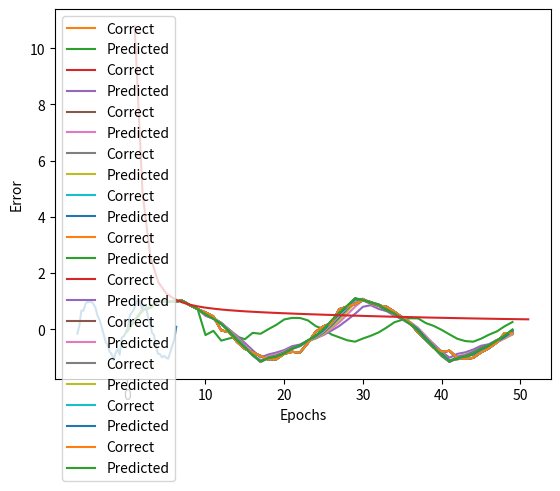

Here is the Python script that generated this plot:
import numpy as np
import matplotlib.pyplot as plt

sin_x = np.linspace(-2*np.pi, 2*np.pi)  # # -2π에서 2π까지
sin_y = np.sin(sin_x)  + 0.1*np.random.randn(len(sin_x))  # sin함수에 무작위로 노이즈 생성하기
plt.plot(sin_x, sin_y)
plt.show()

import numpy as np
# import cupy as np  # GPU를 사용하면 주석 해제
import matplotlib.pyplot as plt

# -- 각 설정값 --
n_time = 10  # 시점 수
n_in = 1  # 입력층 뉴런 수
n_mid = 20  # 은닉층 뉴런 수
n_out = 1  # 출력층 뉴런 수

eta = 0.001  # 학습률
epochs = 51
batch_size = 8
interval = 5  # 경과 표시 간격

# -- 훈련 데이터 생성  --
sin_x = np.linspace(-2*np.pi, 2*np.pi)  # -2π에서 2π까지
sin_y = np.sin(sin_x)  + 0.1*np.random.randn(len(sin_x))  # # sin함수에 무작위로 노이즈 섞기

n_sample = len(sin_x)-n_time  # 샘플 수
input_data = np.zeros((n_sample, n_time, n_in))  # 입력
correct_data = np.zeros((n_sample, n_out))  # 정답
for i in range(0, n_sample):
    input_data[i] = sin_y[i:i+n_time].reshape(-1, 1)
    correct_data[i] = sin_y[i+n_time:i+n_time+1]  # 정답은 입력보다 한 시점 뒤

# -- RNN층-- 
class SimpleRNNLayer:
    def __init__(self, n_upper, n):
       # 파라미터 초깃값
        self.w = np.random.randn(n_upper, n) / np.sqrt(n_upper)  # 자비에르 초기화 기반의 초깃값
        self.v = np.random.randn(n, n) / np.sqrt(n)  # 자비에르 초기화 기반의 초깃값
        self.b = np.zeros(n)

    def forward(self, x, y_prev):  # y_prev: 이전 시점의 출력
        u = np.dot(x, self.w) + np.dot(y_prev, self.v) + self.b
        self.y = np.tanh(u)  # 출력
    
    def backward(self, x, y, y_prev, grad_y):
        delta = grad_y * (1 - y**2)

        # 각 기울기
        self.grad_w += np.dot(x.T, delta)
        self.grad_v += np.dot(y_prev.T, delta)
        self.grad_b += np.sum(delta, axis=0)

        self.grad_x = np.dot(delta, self.w.T)
        self.grad_y_prev = np.dot(delta, self.v.T)

    def reset_sum_grad(self):
        self.grad_w = np.zeros_like(self.w)
        self.grad_v = np.zeros_like(self.v)
        self.grad_b = np.zeros_like(self.b)

    def update(self, eta):
        self.w -= eta * self.grad_w
        self.v -= eta * self.grad_v
        self.b -= eta * self.grad_b

# -- 전결합 출력층 --
class OutputLayer:
    def __init__(self, n_upper, n):
        self.w = np.random.randn(n_upper, n) / np.sqrt(n_upper)  # 자비에르 초기화 기반의 초깃값
        self.b = np.zeros(n)

    def forward(self, x):
        self.x = x
        u = np.dot(x, self.w) + self.b
        self.y = u  # 항등함수

    def backward(self, t):
        delta = self.y - t
        
        self.grad_w = np.dot(self.x.T, delta)
        self.grad_b = np.sum(delta, axis=0)
        self.grad_x = np.dot(delta, self.w.T) 

    def update(self, eta):
        self.w -= eta * self.grad_w
        self.b -= eta * self.grad_b

# -- 각 층의 초기화 --
rnn_layer = SimpleRNNLayer(n_in, n_mid)
output_layer = OutputLayer(n_mid, n_out)

# -- 훈련 --
def train(x_mb, t_mb):
    # 순전파 RNN층
    y_rnn = np.zeros((len(x_mb), n_time+1, n_mid))
    y_prev = y_rnn[:, 0, :]
    for i in range(n_time):
        x = x_mb[:, i, :]
        rnn_layer.forward(x, y_prev)
        y = rnn_layer.y
        y_rnn[:, i+1, :] = y
        y_prev = y

    # 순전파 출력층
    output_layer.forward(y)

    # 역전파 출력층
    output_layer.backward(t_mb)
    grad_y = output_layer.grad_x

    # 역전파 RNN층
    rnn_layer.reset_sum_grad()
    for i in reversed(range(n_time)):
        x = x_mb[:, i, :]
        y = y_rnn[:, i+1, :]
        y_prev = y_rnn[:, i, :]
        rnn_layer.backward(x, y, y_prev, grad_y)
        grad_y = rnn_layer.grad_y_prev

    # 파라미터 갱신
    rnn_layer.update(eta)
    output_layer.update(eta)

# -- 예측 --
def predict(x_mb):
    # 순전파 RNN층
    y_prev = np.zeros((len(x_mb), n_mid))
    for i in range(n_time):
        x = x_mb[:, i, :]
        rnn_layer.forward(x, y_prev)
        y = rnn_layer.y
        y_prev = y

    # 순전파 출력층
    output_layer.forward(y)
    return output_layer.y

# -- 오차 계산 --
def get_error(x, t):
    y = predict(x)
    return 1.0/2.0*np.sum(np.square(y - t))  # 오차제곱합

error_record = []
n_batch = len(input_data) // batch_size  # # 1에포크당 배치 개수
for i in range(epochs):
        
    # -- 학습 -- 
    index_random = np.arange(len(input_data))
    np.random.shuffle(index_random)  # インデックスをシャッフルする
    for j in range(n_batch):
        
        # 미니 배치 데이터 훈련
        mb_index = index_random[j*batch_size : (j+1)*batch_size]
        x_mb = input_data[mb_index, :]
        t_mb = correct_data[mb_index, :]
        train(x_mb, t_mb)

    # --오차 구하기 --
    error = get_error(input_data, correct_data)
    error_record.append(error)

    # -- 경과 표시 --
    if i%interval == 0:
        print("Epoch:"+str(i+1)+"/"+str(epochs), "Error:"+str(error))

        predicted = input_data[0].reshape(-1).tolist() # 최초 입력
        for i in range(n_sample):
            x = np.array(predicted[-n_time:]).reshape(1, n_time, 1)
            y = predict(x)
            predicted.append(float(y[0, 0]))  # 출력을 predicted에 추가하기

        plt.plot(range(len(sin_y)), sin_y.tolist(), label="Correct")
        plt.plot(range(len(predicted)), predicted, label="Predicted")
        plt.legend()
        plt.show()

plt.plot(range(1, len(error_record)+1), error_record)
plt.xlabel("Epochs")
plt.ylabel("Error")
plt.show()